Dataset: Data (GitHub, ngue01/project_signe_des_main). Classes: maux tete augm, secours augm, vertige augm, vomissement augm.

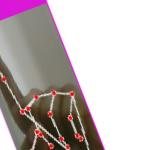
Label: vomissement augm

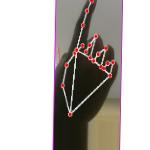
Label: vomissement augm

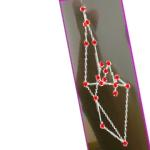
Label: vertige augm

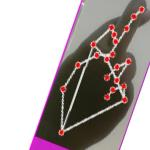
Label: vertige augm

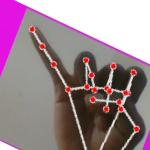
Label: maux tete augm

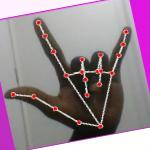
Label: secours augm
